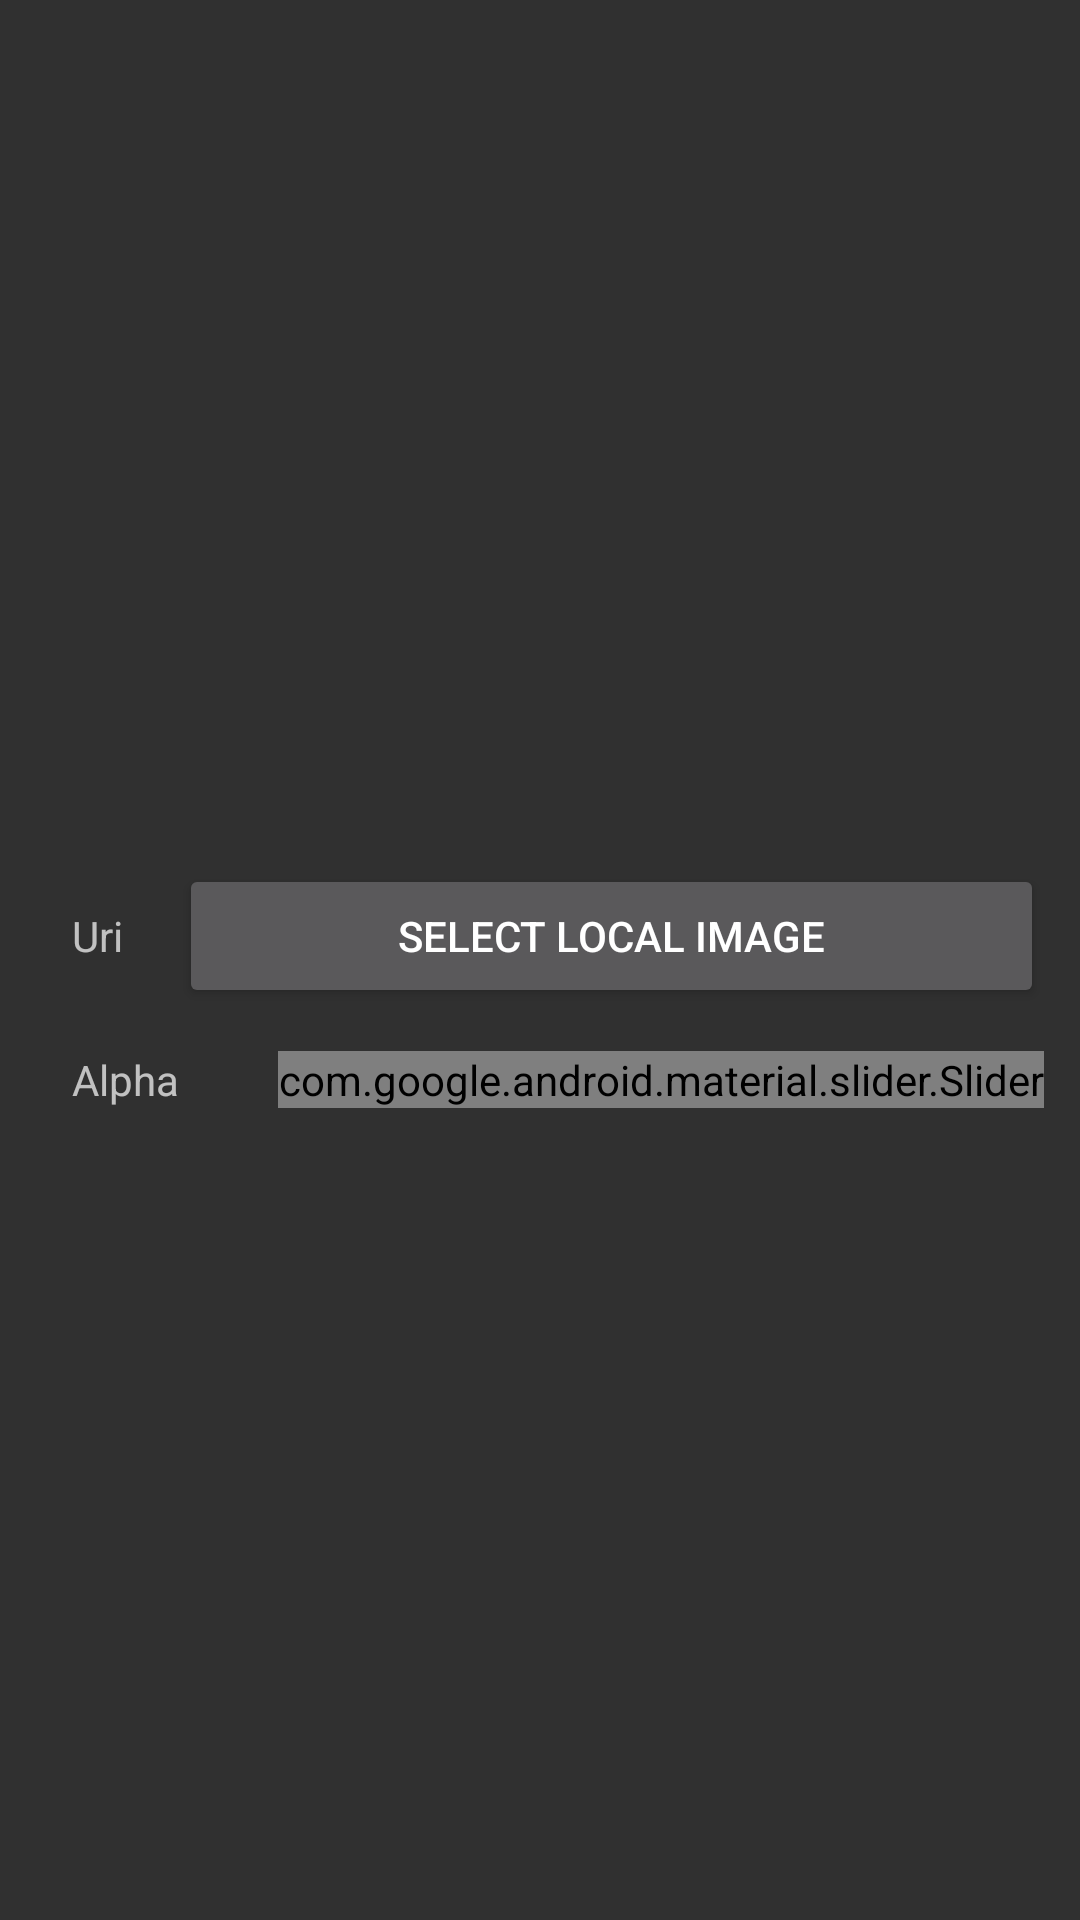

This screen was rendered from an Android layout file. Write that file and the resources it references.
<!-- AndroidManifest.xml: application theme Theme.AppCompat -->
<!-- res/layout/bitmap_overlay_options.xml -->
<?xml version="1.0" encoding="utf-8"?>
<androidx.constraintlayout.widget.ConstraintLayout xmlns:android="http://schemas.android.com/apk/res/android"
    xmlns:app="http://schemas.android.com/apk/res-auto"
    xmlns:tools="http://schemas.android.com/tools"
    android:layout_width="fill_parent"
    android:layout_height="fill_parent"
    tools:context=".ConfigurationActivity">

    <TableLayout
        android:layout_width="fill_parent"
        android:layout_height="wrap_content"
        android:stretchColumns="1"
        android:layout_marginTop="32dp"
        android:measureWithLargestChild="true"
        android:paddingStart="24dp"
        android:paddingEnd="12dp"
        app:layout_constraintEnd_toEndOf="parent"
        app:layout_constraintStart_toStartOf="parent"
        app:layout_constraintTop_toTopOf="parent"
        app:layout_constraintBottom_toBottomOf="parent">
        <TableRow
            android:layout_weight="1"
            android:gravity="center_vertical" >
            <TextView
                android:text="@string/overlay_uri" />
            <Button
                android:id="@+id/bitmap_overlay_uri"
                android:text="@string/select_local_image"
                android:layout_width="0dp"
                android:layout_height="wrap_content" />
        </TableRow>
        <TableRow
            android:layout_weight="1"
            android:gravity="center_vertical" >
            <TextView android:text="@string/overlay_alpha" />
            <com.google.android.material.slider.Slider
                android:id="@+id/bitmap_overlay_alpha_slider"
                android:valueFrom="0"
                android:value="1"
                android:valueTo="1"
                android:layout_gravity="end|center_vertical"/>
        </TableRow>
    </TableLayout>
</androidx.constraintlayout.widget.ConstraintLayout>
<!-- resources referenced by this layout -->
<resources>
  <string name="overlay_alpha">Alpha</string>
  <string name="overlay_uri">Uri</string>
  <string name="select_local_image">Select local image</string>
</resources>
